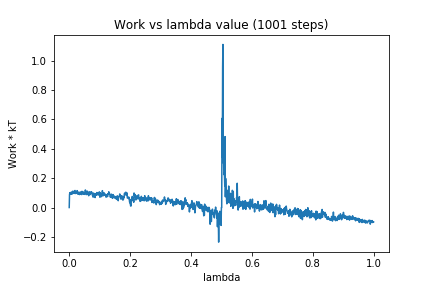

The file beside this chart, header and first rows:
0, 0.0
1, 0.08698
2, 0.1014
3, 0.0923
4, 0.1027
5, 0.1002
6, 0.09793
7, 0.09049
8, 0.09608
9, 0.1065
10, 0.09269
11, 0.1102
12, 0.1043
13, 0.1108
14, 0.09679
15, 0.1004
16, 0.09592
17, 0.1093
18, 0.1134
19, 0.1162
20, 0.108
21, 0.09536
22, 0.1025
23, 0.1062
24, 0.1076
25, 0.1031
26, 0.1153
27, 0.09342
28, 0.1082
29, 0.1048
30, 0.09103
31, 0.0909
32, 0.09947
33, 0.1006
34, 0.08828
35, 0.1047
36, 0.1058
37, 0.1034
38, 0.09205
39, 0.1039
40, 0.1034
41, 0.08819
42, 0.1105
43, 0.09549
44, 0.1079
45, 0.0984
46, 0.1049
47, 0.09215
48, 0.09798
49, 0.09878
50, 0.08955
51, 0.1045
52, 0.1084
53, 0.1198
54, 0.1121
55, 0.1105
56, 0.08776
57, 0.1008
58, 0.09384
59, 0.1123
60, 0.1012
... 940 more rows
